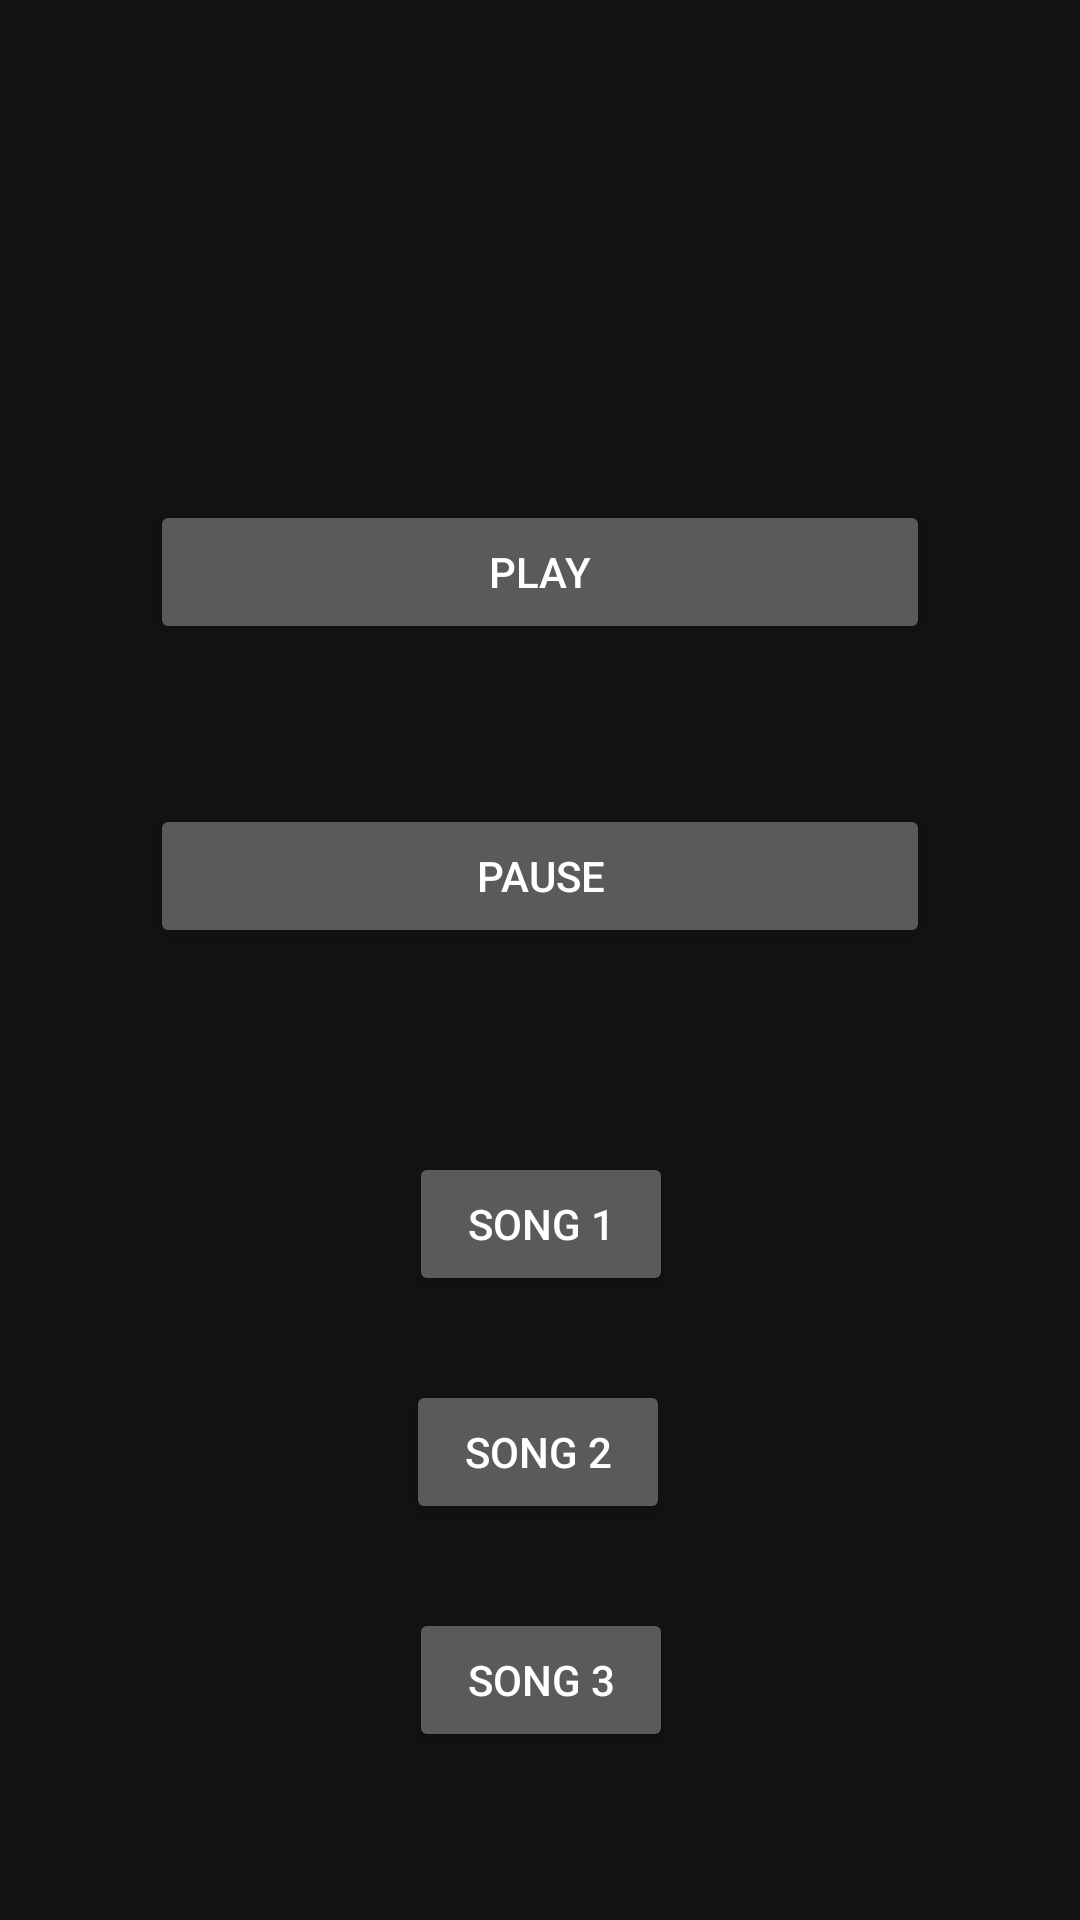

This screen was rendered from an Android layout file. Write that file and the resources it references.
<!-- AndroidManifest.xml: application theme Theme.MaterialComponents -->
<!-- res/layout/activity_song.xml -->
<?xml version="1.0" encoding="utf-8"?>
<androidx.constraintlayout.widget.ConstraintLayout xmlns:android="http://schemas.android.com/apk/res/android"
    xmlns:app="http://schemas.android.com/apk/res-auto"
    xmlns:tools="http://schemas.android.com/tools"
    android:layout_width="match_parent"
    android:layout_height="match_parent"
    tools:context=".SongActivity">

    <Button
        android:id="@+id/button9"
        android:layout_width="0dp"
        android:layout_height="wrap_content"
        android:layout_marginStart="50dp"
        android:layout_marginEnd="50dp"
        android:onClick="play"
        android:text="Play"
        app:layout_constraintBottom_toTopOf="@+id/button10"
        app:layout_constraintEnd_toEndOf="parent"
        app:layout_constraintHorizontal_bias="1.0"
        app:layout_constraintStart_toStartOf="parent"
        app:layout_constraintTop_toTopOf="parent"
        app:layout_constraintVertical_bias="0.757" />

    <Button
        android:id="@+id/button10"
        android:layout_width="0dp"
        android:layout_height="wrap_content"
        android:layout_marginStart="50dp"
        android:layout_marginEnd="50dp"
        android:layout_marginBottom="324dp"
        android:onClick="pause"
        android:text="Pause"
        app:layout_constraintBottom_toBottomOf="parent"
        app:layout_constraintEnd_toEndOf="parent"
        app:layout_constraintHorizontal_bias="1.0"
        app:layout_constraintStart_toStartOf="parent" />

    <Button
        android:id="@+id/song1"
        android:layout_width="wrap_content"
        android:layout_height="wrap_content"
        android:layout_marginBottom="28dp"
        android:onClick="changeSong1"
        android:text="Song 1"
        app:layout_constraintBottom_toTopOf="@+id/song2"
        app:layout_constraintEnd_toEndOf="parent"
        app:layout_constraintHorizontal_bias="0.501"
        app:layout_constraintStart_toStartOf="parent" />

    <Button
        android:id="@+id/song2"
        android:layout_width="wrap_content"
        android:layout_height="wrap_content"
        android:layout_marginBottom="28dp"
        android:onClick="changeSong2"
        android:text="Song 2"
        app:layout_constraintBottom_toTopOf="@+id/song3"
        app:layout_constraintEnd_toEndOf="parent"
        app:layout_constraintHorizontal_bias="0.498"
        app:layout_constraintStart_toStartOf="parent" />

    <Button
        android:id="@+id/song3"
        android:layout_width="wrap_content"
        android:layout_height="wrap_content"
        android:layout_marginBottom="56dp"
        android:onClick="changeSong3"
        android:text="Song 3"
        app:layout_constraintBottom_toBottomOf="parent"
        app:layout_constraintEnd_toEndOf="parent"
        app:layout_constraintHorizontal_bias="0.501"
        app:layout_constraintStart_toStartOf="parent" />
</androidx.constraintlayout.widget.ConstraintLayout>
<!-- resources referenced by this layout -->
<resources>

</resources>
